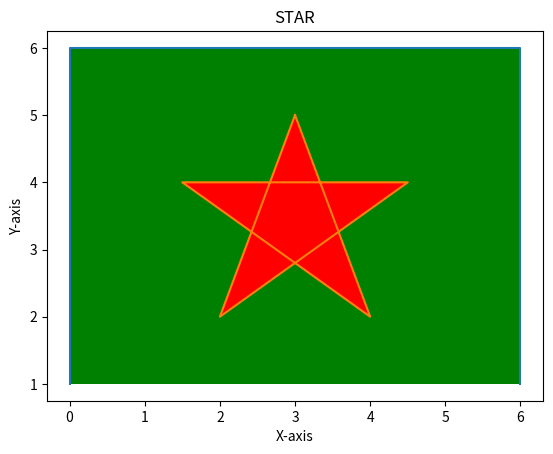

Generate this figure with matplotlib:
import matplotlib.pyplot as plt

x = [3, 4, 1.5, 4.5, 2, 3]
y = [5, 2, 4, 4, 2, 5]
a = [0, 0, 6, 6]
b = [1, 6, 6, 1]

plt.plot(a, b, label='BG')
plt.fill(a, b, 'green', alpha=1)
plt.plot(x, y, label='STAR')      # Outline of the star
plt.fill(x, y, 'red', alpha=1)  # Fill with sky blue color, semi-transparent


plt.xlabel('X-axis')
plt.ylabel('Y-axis')
plt.title('STAR')
plt.show()

